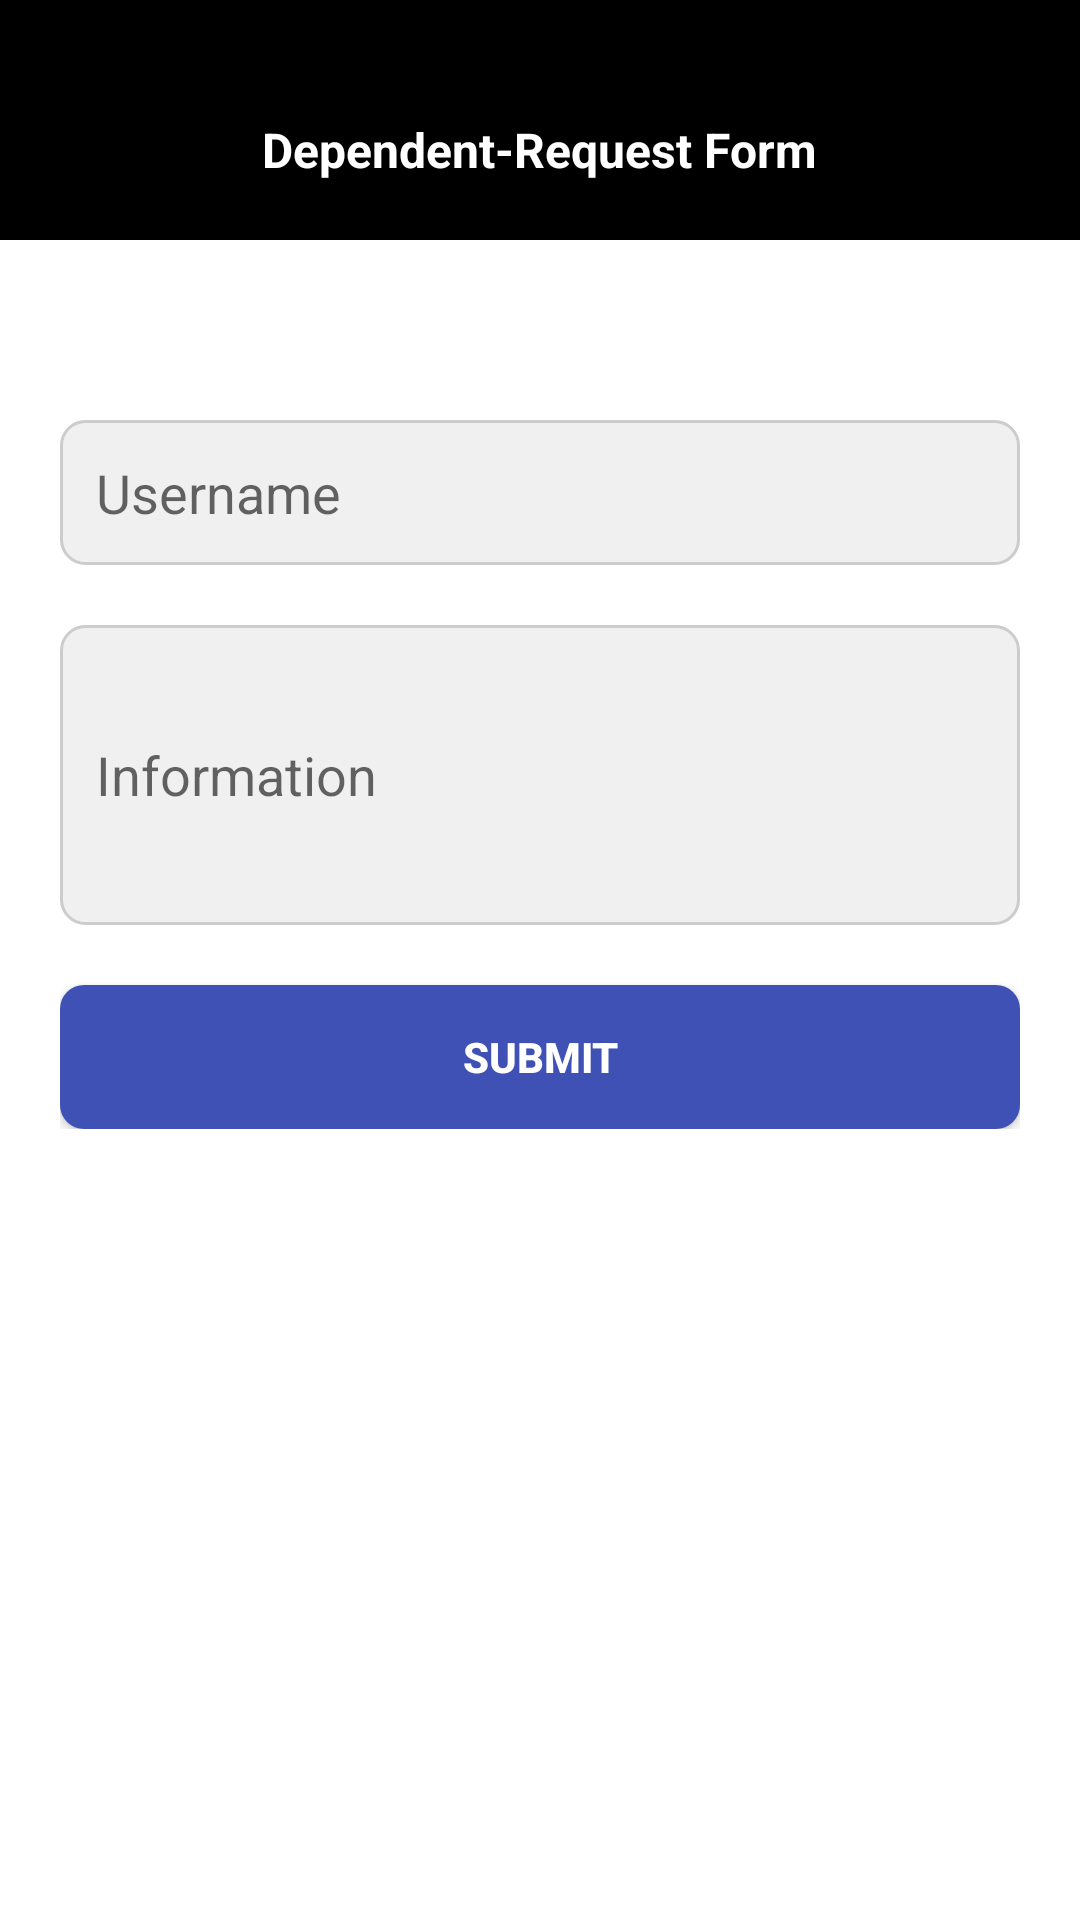

Here is an Android app screen rendered from its layout file. Give the layout XML and the strings, colors and styles it references.
<!-- AndroidManifest.xml: application theme Theme.Advoteck -->
<!-- res/layout/request_form.xml -->
<?xml version="1.0" encoding="utf-8"?>
<RelativeLayout xmlns:android="http://schemas.android.com/apk/res/android"
    xmlns:tools="http://schemas.android.com/tools"
    android:layout_width="match_parent"
    android:layout_height="match_parent"
    tools:context=".RequestForm"
    android:background="#FFF"
    >

    
    <LinearLayout
        android:id="@+id/layouttitle"
        android:layout_width="match_parent"
        android:layout_height="80dp"
        android:orientation="vertical"
        android:background="#000"
        android:gravity="center"
        android:layout_alignParentTop="true">

        <TextView
            android:layout_width="wrap_content"
            android:layout_height="wrap_content"
            android:layout_marginTop="20dp"
            android:text="Dependent-Request Form"
            android:textSize="16sp"
            android:textColor="@android:color/white"
            android:textStyle="bold" />
    </LinearLayout>

    
    <LinearLayout
        android:layout_width="match_parent"
        android:layout_height="wrap_content"
        android:orientation="vertical"
        android:padding="20dp"
        android:layout_below="@id/layouttitle">

        
        <EditText
            android:id="@+id/etUsername"
            android:layout_width="match_parent"
            android:layout_height="wrap_content"
            android:layout_marginTop="40dp"
            android:background="@drawable/edit_text_background"
            android:hint="Username"

            android:drawablePadding="8dp"
            android:padding="12dp" />

        
        <EditText
            android:id="@+id/etInfo"
            android:layout_width="match_parent"
            android:layout_height="wrap_content"
            android:layout_marginTop="20dp"
            android:hint="Information"
            android:padding="12dp"
            android:minHeight="100dp"
            android:drawablePadding="8dp"
            android:background="@drawable/edit_text_background"
            android:inputType="textMultiLine" />

        
        <Button
            android:id="@+id/btnSubmit"
            android:layout_width="match_parent"
            android:layout_height="wrap_content"
            android:layout_marginTop="20dp"
            android:text="Submit"
            android:drawablePadding="8dp"
            android:textStyle="bold"
            android:background="@drawable/button_background_login"
            android:textColor="@android:color/white" />

    </LinearLayout>

</RelativeLayout>
<!-- resources referenced by this layout -->
<resources>
  <!-- drawable button_background_login (drawable) -->
  <?xml version="1.0" encoding="utf-8"?>
  <shape xmlns:android="http://schemas.android.com/apk/res/android"
      android:shape="rectangle">
      <corners android:radius="8dp" />
      <solid android:color="#3F51B5" />
  </shape>
  <!-- drawable edit_text_background (drawable) -->
  <?xml version="1.0" encoding="utf-8"?>
  <shape xmlns:android="http://schemas.android.com/apk/res/android"
      android:shape="rectangle">
      <corners android:radius="8dp" />
      <solid android:color="#F0F0F0" />
      <stroke
          android:width="1dp"
          android:color="#CCCCCC" />
  </shape>
  <style name="Theme.Advoteck" parent="Theme.AppCompat.Light.DarkActionBar">
          
          <item name="colorPrimary">@color/purple_500</item>
          <item name="colorPrimaryDark">@color/purple_700</item>
          <item name="colorAccent">@color/teal_200</item>
          
      </style>
  <!-- not gathered from this repository: default colours our renderer supplied (Android Studio template values) -->
  <color name="purple_500">#FF6200EE</color>
  <color name="purple_700">#FF3700B3</color>
  <color name="teal_200">#FF03DAC5</color>
</resources>
